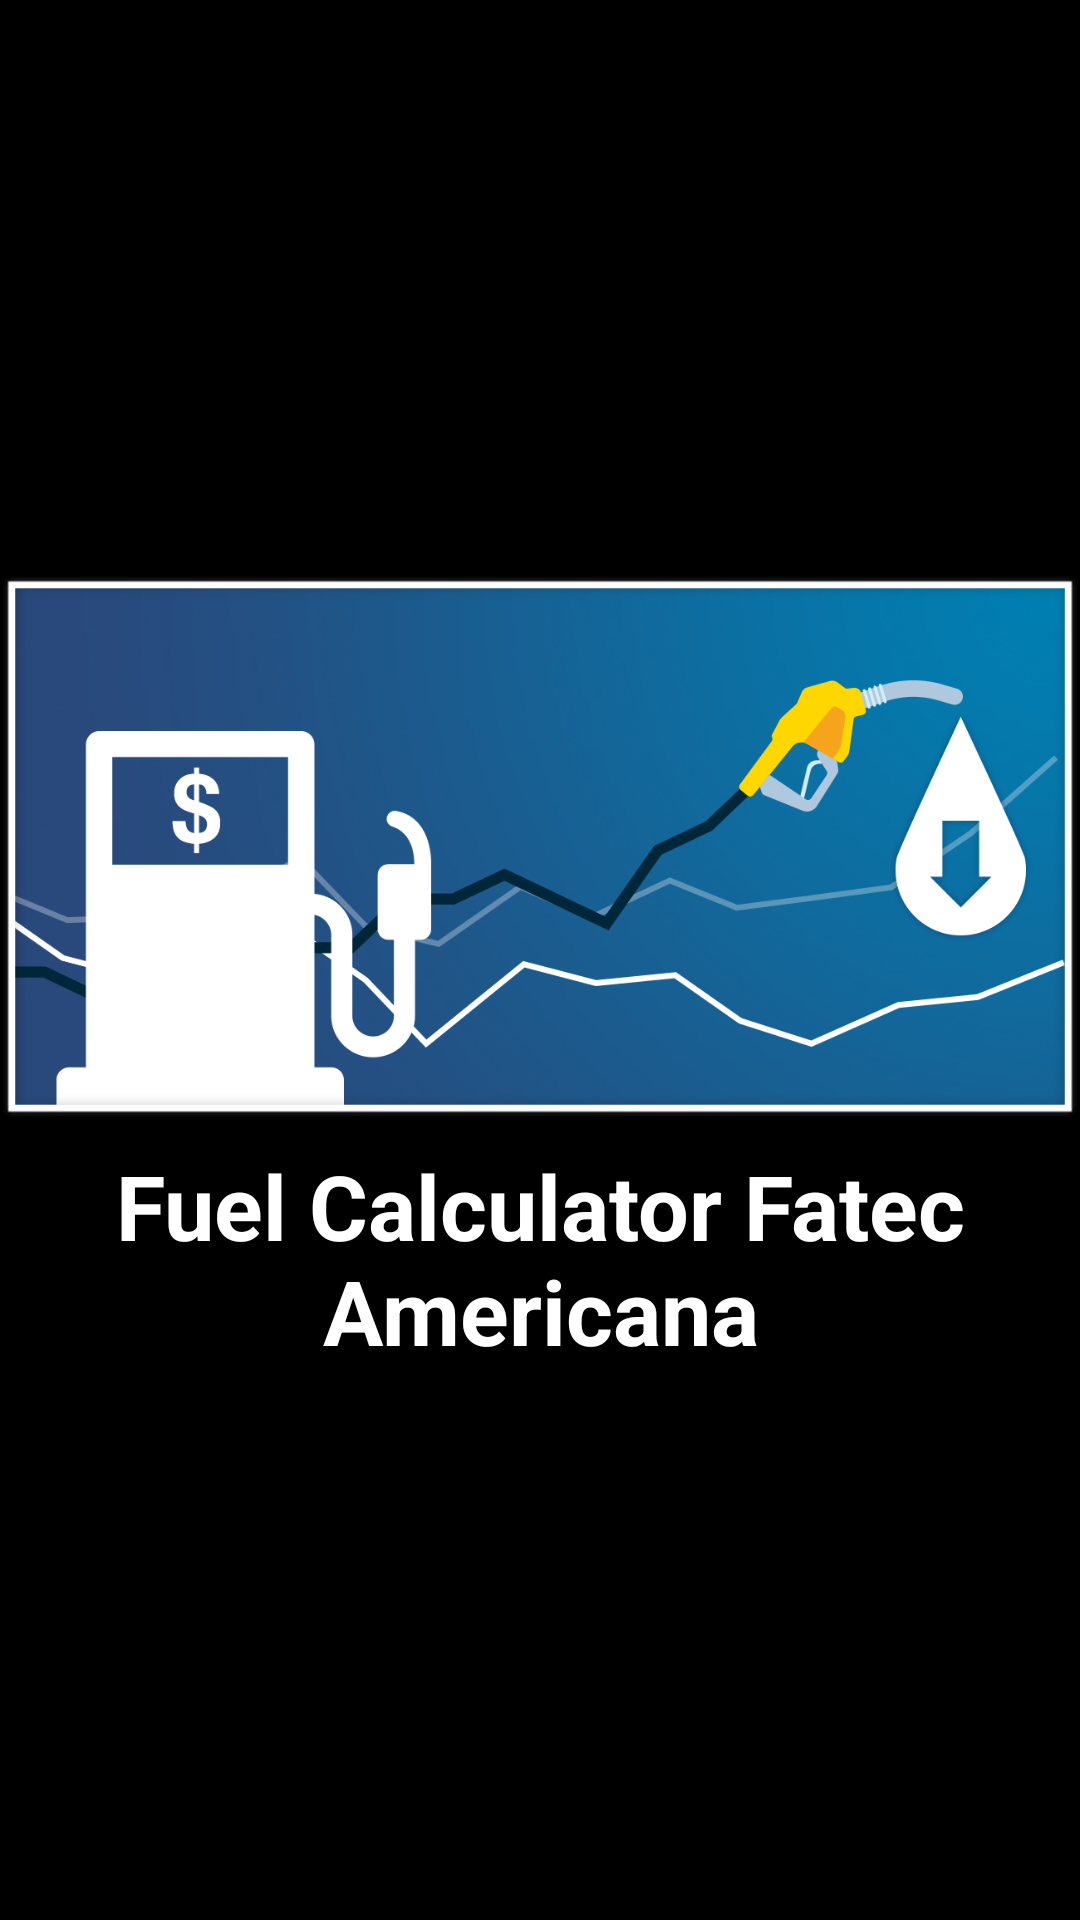

Reconstruct the res/layout file that produces this screen, plus the resources it refers to.
<!-- AndroidManifest.xml: application theme AppTheme -->
<!-- res/layout/activity_splash_screen2.xml -->
<?xml version="1.0" encoding="utf-8"?>
<LinearLayout xmlns:android="http://schemas.android.com/apk/res/android"
    xmlns:app="http://schemas.android.com/apk/res-auto"
    xmlns:tools="http://schemas.android.com/tools"
    android:layout_width="match_parent"
    android:layout_height="match_parent"
    tools:context=".SplashScreen"
    android:orientation="vertical"
    android:background="#000000"
    android:gravity="center">

    <ImageView
        android:layout_width="wrap_content"
        android:layout_height="199dp"
        android:src="@drawable/img_2" />
    <TextView
        android:layout_width="match_parent"
        android:layout_height="wrap_content"
        android:gravity="center"
        android:text="@string/fuel_calculator_fatec_americana"
        android:textColor="#ffffff"
        android:textSize="30dp"
        android:textStyle="bold"/>


</LinearLayout>
<!-- resources referenced by this layout -->
<resources>
  <!-- drawable img_2: png bitmap (drawable, 208506 bytes) -->
  <string name="fuel_calculator_fatec_americana">Fuel Calculator Fatec Americana</string>
  <style name="AppTheme" parent="Base.Theme.AppCompat.Light.DarkActionBar">
          
          <item name="colorPrimary">@color/colorPrimary</item>
          <item name="colorPrimaryDark">@color/colorPrimaryDark</item>
          <item name="colorAccent">@color/colorAccent</item>
  
          <item name="colorControlNormal">@color/color_text</item>
          <item name="colorControlActivated">@color/color_hint_text</item>
          <item name="colorControlHighlight">@color/colorAccent</item>
      </style>
  <color name="colorPrimary">#16a085</color>
  <color name="colorPrimaryDark">#16a085</color>
  <color name="colorAccent">#1abc9c</color>
  <color name="color_text">#ecf0f1</color>
  <color name="color_hint_text">#bdc3c7</color>
</resources>
